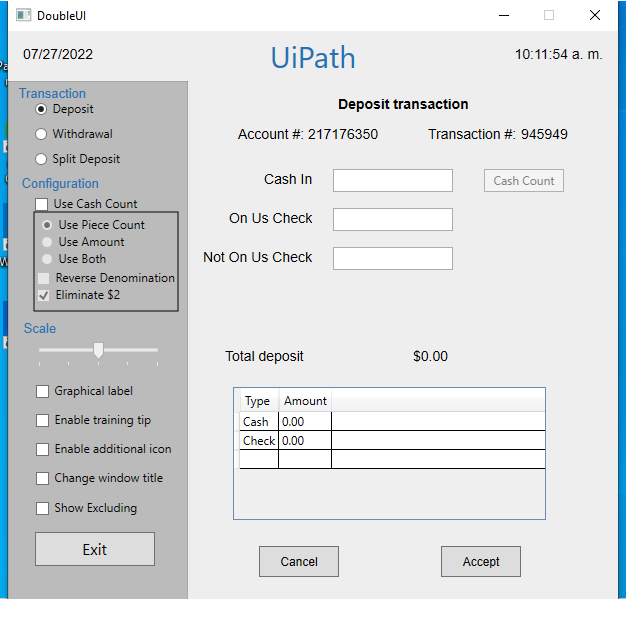
Task: iteraciones, decisiones y escenarios
Workflow: Main

Step 1 [then]: Use Application: DoubleUI on the element in window 'DoubleUI' (doubleui.exe)

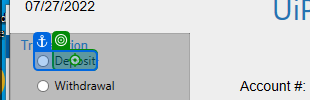
Step 2 [then]: click on 'Deposit'

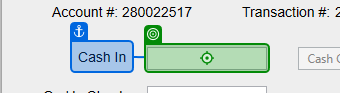
Step 3: type "[CurrentRow.ByField("Cash In")]" into 'Cash In'

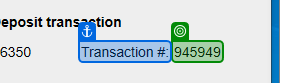
Step 4: get-text from 'Transaction #'

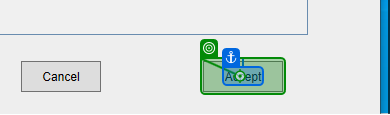
Step 5: click on 'Accept'

Step 6 [then]: Use Application: DoubleUI on the element in window 'DoubleUI' (doubleui.exe) (same screen as step 1)

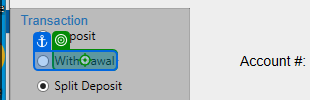
Step 7 [then]: click on 'Withdrawal'

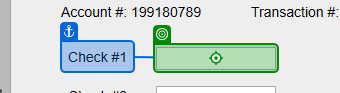
Step 8: type "[CurrentRow.ByField("Check #1")]" into 'Check #1'

Step 9: get-text from 'Transaction #' (same screen as step 4)

Step 10: click on 'Accept' (same screen as step 5)

Step 11 [then]: Use Application: DoubleUI on the element in window 'DoubleUI' (doubleui.exe) (same screen as step 1)

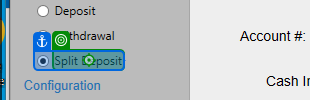
Step 12 [then]: click on 'Split Deposit'

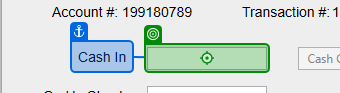
Step 13: type "[CurrentRow.ByField("Cash In")]" into 'Cash In'

Step 14: get-text from 'Transaction #' (same screen as step 4)

Step 15: click on 'Accept' (same screen as step 5)